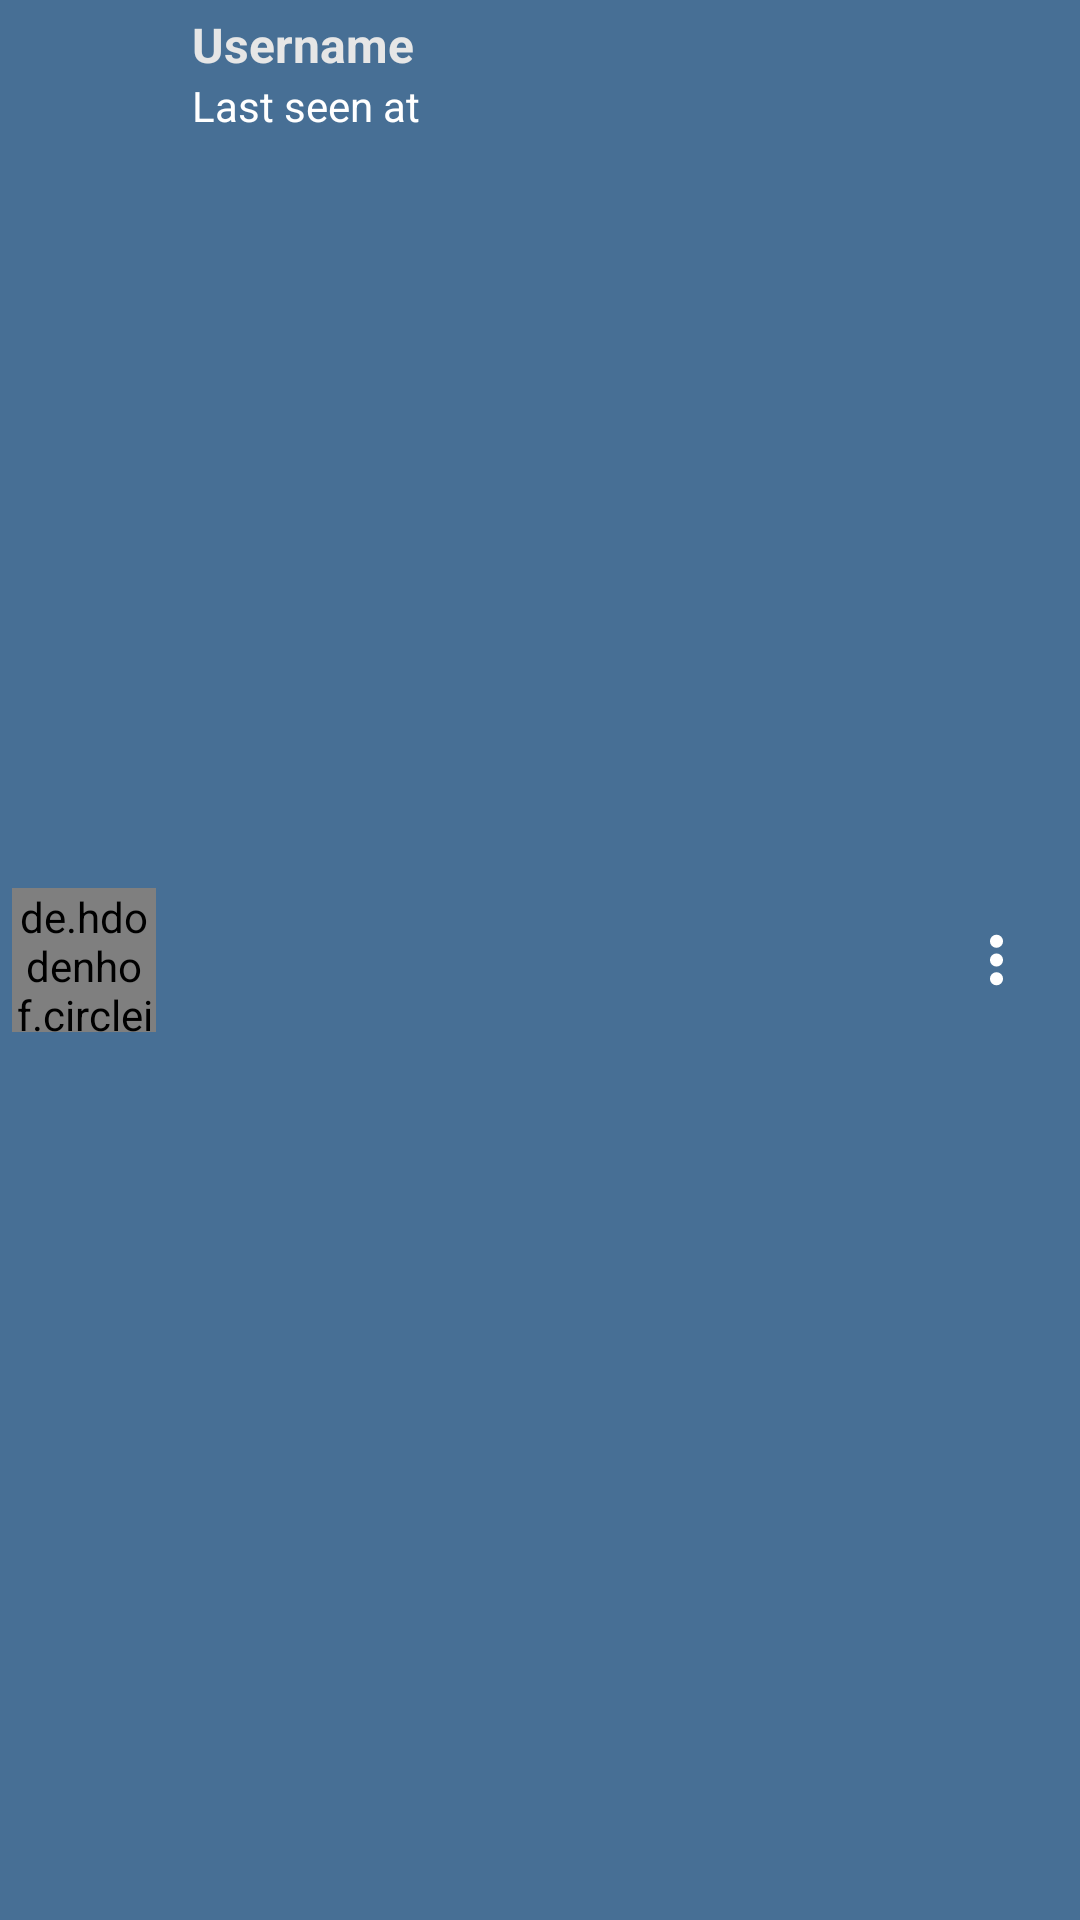

Produce the Android XML layout that renders to this screen, including the resource entries it uses.
<!-- AndroidManifest.xml: application theme Theme.Manage -->
<!-- res/layout/custom_chat_bar.xml -->
<?xml version="1.0" encoding="utf-8"?>
<androidx.constraintlayout.widget.ConstraintLayout xmlns:android="http://schemas.android.com/apk/res/android"
    xmlns:app="http://schemas.android.com/apk/res-auto"
    xmlns:tools="http://schemas.android.com/tools"
    android:layout_width="match_parent"
    android:layout_height="wrap_content"
    android:background="@color/colorPrimary"
    android:padding="4dp">

    <de.hdodenhof.circleimageview.CircleImageView
        android:id="@+id/civ_custom_profile"
        android:layout_width="48dp"
        android:layout_height="48dp"
        android:src="@drawable/user_default_profile_pic"
        app:layout_constraintBottom_toBottomOf="parent"
        app:layout_constraintStart_toStartOf="parent"
        app:layout_constraintTop_toTopOf="parent" />

    <TextView
        android:id="@+id/tv_custom_username"
        android:layout_width="wrap_content"
        android:layout_height="wrap_content"
        android:layout_marginStart="12dp"
        android:text="Username"
        android:textColor="@color/colorAccent"
        android:textSize="16sp"
        android:textStyle="bold"
        app:layout_constraintStart_toEndOf="@+id/civ_custom_profile"
        app:layout_constraintTop_toTopOf="parent"
        tools:ignore="HardcodedText" />

    <TextView
        android:id="@+id/tv_custom_last_seen"
        android:layout_width="wrap_content"
        android:layout_height="wrap_content"
        android:layout_marginStart="12dp"
        android:text="Last seen at "
        android:textColor="@android:color/background_light"
        app:layout_constraintStart_toEndOf="@+id/civ_custom_profile"
        app:layout_constraintTop_toBottomOf="@+id/tv_custom_username"
        tools:ignore="HardcodedText" />

    <ImageButton
        android:id="@+id/ib_custom_more_options"
        android:layout_width="48dp"
        android:layout_height="48dp"
        android:background="@android:color/transparent"
        android:contentDescription="@string/more_options"
        android:src="@drawable/ic_more_options"
        app:layout_constraintBottom_toBottomOf="parent"
        app:layout_constraintEnd_toEndOf="parent"
        app:layout_constraintTop_toTopOf="parent"
        app:tint="@color/white" />

</androidx.constraintlayout.widget.ConstraintLayout>
<!-- resources referenced by this layout -->
<resources>
  <color name="colorAccent">#E6E6E6</color>
  <color name="colorPrimary">#476f95</color>
  <color name="white">#FFFFFFFF</color>
  <!-- drawable ic_more_options (drawable) -->
  <vector android:height="20dp" android:viewportHeight="512"
      android:viewportWidth="128" android:width="5dp" xmlns:android="http://schemas.android.com/apk/res/android">
      <path android:fillColor="#FF000000" android:pathData="M64,360a56,56 0,1 0,0 112,56 56,0 1,0 0,-112zM64,200a56,56 0,1 0,0 112,56 56,0 1,0 0,-112zM120,96A56,56 0,1 0,8 96a56,56 0,1 0,112 0z"/>
  </vector>
  <!-- drawable user_default_profile_pic: png bitmap (drawable, 7851 bytes) -->
  <string name="more_options">More options</string>
  <style name="Theme.Manage" parent="Theme.Material3.Light.NoActionBar">
          
          <item name="colorPrimary">@color/colorPrimary</item>
          <item name="colorPrimaryVariant">@color/colorPrimaryVariant</item>
          <item name="colorOnPrimary">@color/colorAccent</item>
          
          <item name="colorSecondary">@color/teal_200</item>
          <item name="colorSecondaryVariant">@color/teal_700</item>
          <item name="colorOnSecondary">@color/dark_teal</item>
  
          <item name="colorOnSurface">@color/colorOnSurface</item>
          
          <item name="android:statusBarColor">@color/colorPrimary</item>
          
          <item name="android:colorControlActivated">@color/colorPrimaryDark</item>
  
          <item name="windowActionBar">false</item>
          <item name="windowNoTitle">true</item>
  
          <item name="fontFamily">@font/opensans</item>
  
          <item name="android:popupMenuStyle">@style/MyPopupMenuStyle</item>
          <item name="colorControlActivated">@color/colorAccent</item>
      </style>
  <color name="colorPrimaryVariant">#7593af</color>
  <color name="teal_200">#FF03DAC5</color>
  <color name="teal_700">#FF018786</color>
  <color name="dark_teal">#183e4b</color>
  <color name="colorOnSurface">#FFFFFF</color>
  <color name="colorPrimaryDark">#194a7a</color>
  <style name="MyPopupMenuStyle" parent="@style/Widget.Material3.PopupMenu">
          <item name="android:textColor">@color/colorPrimaryDark</item>
      </style>
</resources>
